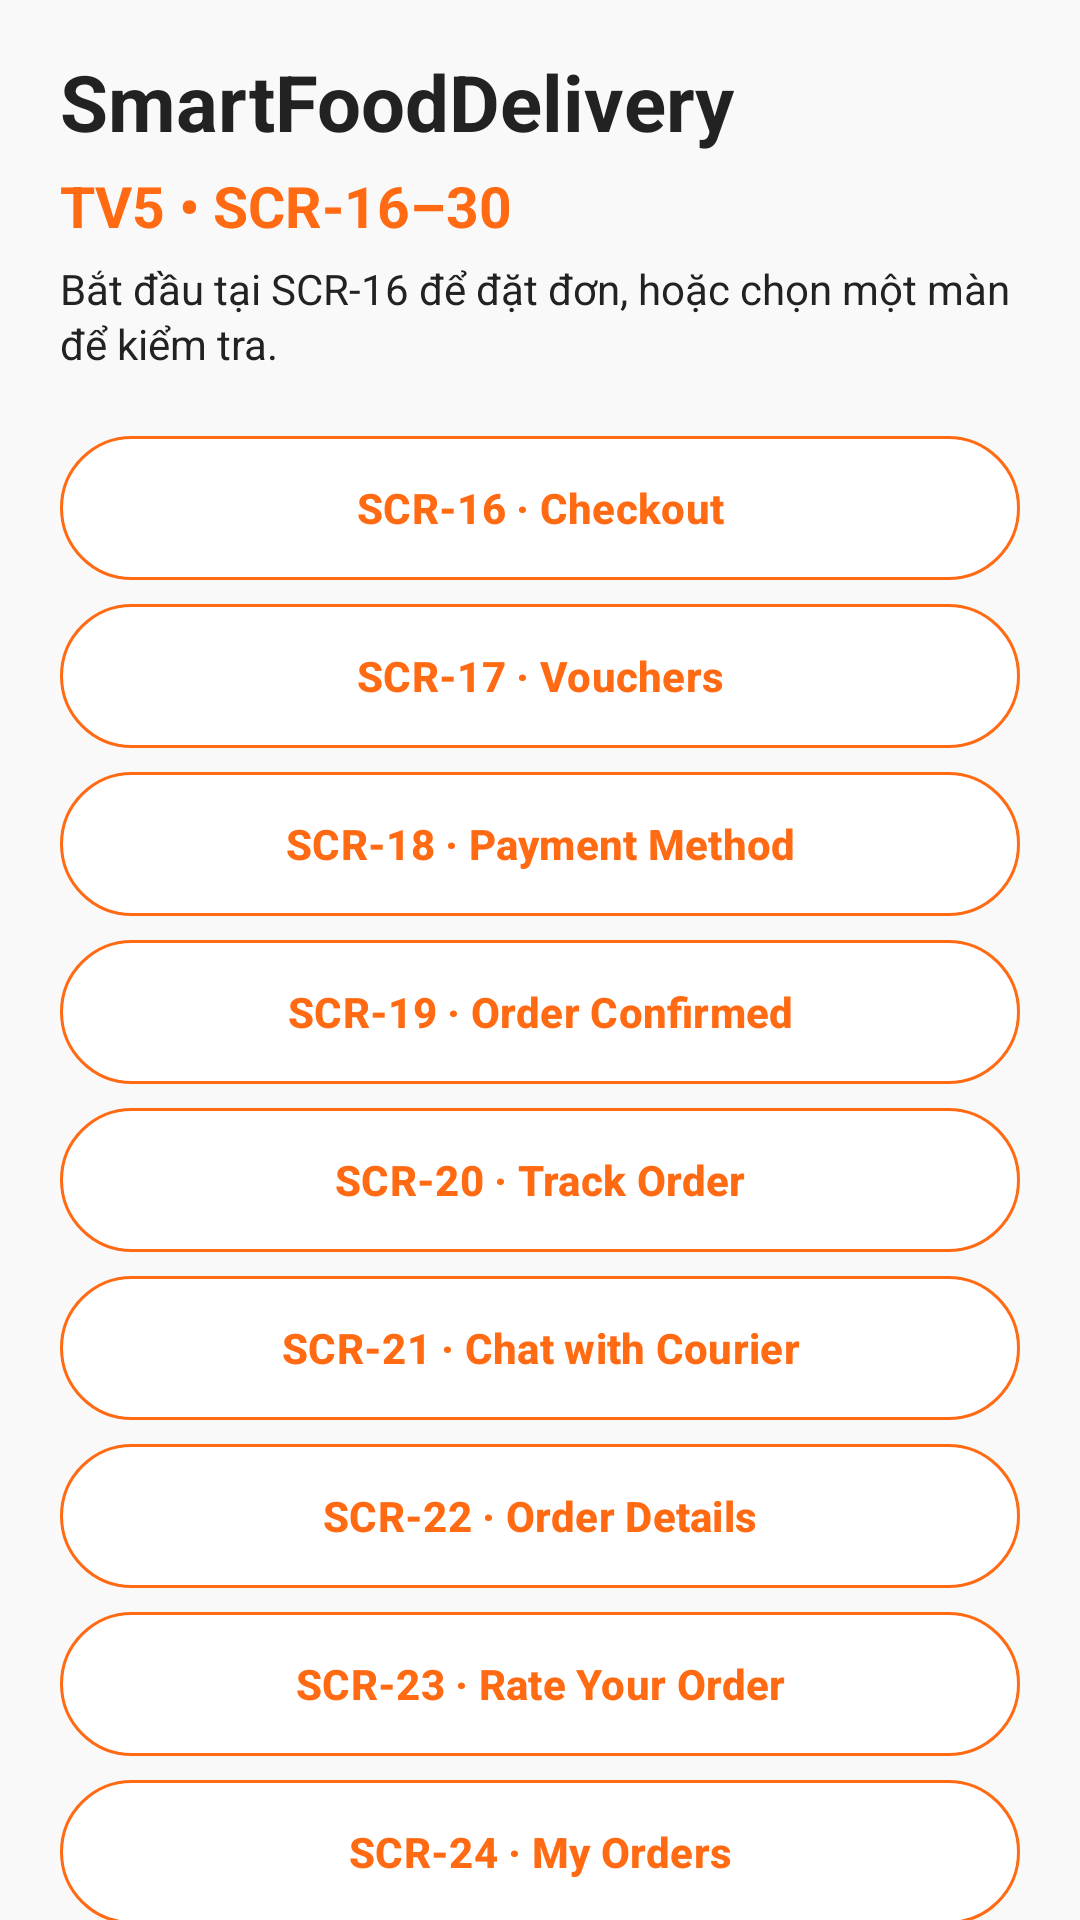

The Android layout XML behind this screen, and the referenced resources:
<!-- AndroidManifest.xml: application theme Theme.SmartFoodDelivery -->
<!-- res/layout/tv5_activity_gallery.xml -->
<?xml version='1.0' encoding='utf-8'?>
<androidx.core.widget.NestedScrollView xmlns:android="http://schemas.android.com/apk/res/android" xmlns:tools="http://schemas.android.com/tools" android:id="@+id/tv5_root" android:layout_width="match_parent" android:layout_height="match_parent" android:background="@color/tv5_background" android:fillViewport="true" tools:context=".tv5.Tv5GalleryActivity">
    <LinearLayout android:layout_width="match_parent" android:layout_height="wrap_content" android:orientation="vertical" android:padding="20dp">
        <TextView style="@style/TV5.Hero" android:text="@string/tv5_text_136" />
        <TextView style="@style/TV5.Heading" android:text="@string/tv5_text_219" android:textColor="@color/tv5_orange" android:layout_marginTop="8dp" />
        <TextView style="@style/TV5.Body" android:text="@string/tv5_text_220" android:layout_marginTop="8dp" />
        <Space android:layout_width="1dp" android:layout_height="16dp" />
        <com.google.android.material.button.MaterialButton style="@style/TV5.OutlineButton" android:text="@string/tv5_text_221" android:id="@+id/tv5_open_16" />
        <com.google.android.material.button.MaterialButton style="@style/TV5.OutlineButton" android:text="@string/tv5_text_222" android:id="@+id/tv5_open_17" />
        <com.google.android.material.button.MaterialButton style="@style/TV5.OutlineButton" android:text="@string/tv5_text_223" android:id="@+id/tv5_open_18" />
        <com.google.android.material.button.MaterialButton style="@style/TV5.OutlineButton" android:text="@string/tv5_text_224" android:id="@+id/tv5_open_19" />
        <com.google.android.material.button.MaterialButton style="@style/TV5.OutlineButton" android:text="@string/tv5_text_225" android:id="@+id/tv5_open_20" />
        <com.google.android.material.button.MaterialButton style="@style/TV5.OutlineButton" android:text="@string/tv5_text_226" android:id="@+id/tv5_open_21" />
        <com.google.android.material.button.MaterialButton style="@style/TV5.OutlineButton" android:text="@string/tv5_text_227" android:id="@+id/tv5_open_22" />
        <com.google.android.material.button.MaterialButton style="@style/TV5.OutlineButton" android:text="@string/tv5_text_228" android:id="@+id/tv5_open_23" />
        <com.google.android.material.button.MaterialButton style="@style/TV5.OutlineButton" android:text="@string/tv5_text_229" android:id="@+id/tv5_open_24" />
        <com.google.android.material.button.MaterialButton style="@style/TV5.OutlineButton" android:text="@string/tv5_text_230" android:id="@+id/tv5_open_25" />
        <com.google.android.material.button.MaterialButton style="@style/TV5.OutlineButton" android:text="@string/tv5_text_231" android:id="@+id/tv5_open_26" />
        <com.google.android.material.button.MaterialButton style="@style/TV5.OutlineButton" android:text="@string/tv5_text_232" android:id="@+id/tv5_open_27" />
        <com.google.android.material.button.MaterialButton style="@style/TV5.OutlineButton" android:text="@string/tv5_text_233" android:id="@+id/tv5_open_28" />
        <com.google.android.material.button.MaterialButton style="@style/TV5.OutlineButton" android:text="@string/tv5_text_234" android:id="@+id/tv5_open_29" />
        <com.google.android.material.button.MaterialButton style="@style/TV5.OutlineButton" android:text="@string/tv5_text_235" android:id="@+id/tv5_open_30" />
    </LinearLayout>
</androidx.core.widget.NestedScrollView>
<!-- resources referenced by this layout -->
<resources>
  <color name="tv5_background">#F9F9F9</color>
  <color name="tv5_orange">#FF6A13</color>
  <string name="tv5_text_136">"SmartFoodDelivery"</string>
  <string name="tv5_text_219">"TV5 • SCR-16–30"</string>
  <string name="tv5_text_220">"Bắt đầu tại SCR-16 để đặt đơn, hoặc chọn một màn để kiểm tra."</string>
  <string name="tv5_text_221">"SCR-16 · Checkout"</string>
  <string name="tv5_text_222">"SCR-17 · Vouchers"</string>
  <string name="tv5_text_223">"SCR-18 · Payment Method"</string>
  <string name="tv5_text_224">"SCR-19 · Order Confirmed"</string>
  <string name="tv5_text_225">"SCR-20 · Track Order"</string>
  <string name="tv5_text_226">"SCR-21 · Chat with Courier"</string>
  <string name="tv5_text_227">"SCR-22 · Order Details"</string>
  <string name="tv5_text_228">"SCR-23 · Rate Your Order"</string>
  <string name="tv5_text_229">"SCR-24 · My Orders"</string>
  <string name="tv5_text_230">"SCR-25 · E-Receipt"</string>
  <string name="tv5_text_231">"SCR-26 · My Profile"</string>
  <string name="tv5_text_232">"SCR-27 · Loyalty Wallet"</string>
  <string name="tv5_text_233">"SCR-28 · Saved Addresses"</string>
  <string name="tv5_text_234">"SCR-29 · Notifications"</string>
  <string name="tv5_text_235">"SCR-30 · Help &amp; Settings"</string>
  <style name="TV5.Body" parent="">
          <item name="android:layout_width">match_parent</item>
          <item name="android:layout_height">wrap_content</item>
          <item name="android:textSize">14sp</item>
          <item name="android:textColor">@color/tv5_ink</item>
          <item name="android:fontFamily">sans</item>
          <item name="android:includeFontPadding">false</item>
          <item name="android:lineSpacingExtra">2dp</item>
      </style>
  <style name="TV5.Heading" parent="TV5.Body">
          <item name="android:textSize">19sp</item>
          <item name="android:textStyle">bold</item>
          <item name="android:textColor">@color/tv5_ink</item>
      </style>
  <style name="TV5.Hero" parent="TV5.Body">
          <item name="android:textSize">26sp</item>
          <item name="android:textStyle">bold</item>
          <item name="android:textColor">@color/tv5_ink</item>
      </style>
  <style name="TV5.OutlineButton" parent="TV5.Button">
          <item name="android:textColor">@color/tv5_orange</item>
          <item name="backgroundTint">@color/tv5_white</item>
          <item name="strokeColor">@color/tv5_orange</item>
          <item name="strokeWidth">1dp</item>
      </style>
  <style name="Theme.SmartFoodDelivery" parent="Theme.Material3.DayNight.NoActionBar">
          <item name="colorPrimary">@color/brand_primary</item>
          <item name="colorPrimaryDark">@color/brand_primary_dark</item>
          <item name="colorSecondary">@color/brand_primary</item>
          <item name="android:windowBackground">@color/bg_screen</item>
          <item name="android:statusBarColor">@color/bg_screen</item>
          <item name="android:windowLightStatusBar">true</item>
      </style>
  <color name="tv5_ink">#222222</color>
  <style name="TV5.Button" parent="Widget.Material3.Button">
          <item name="android:layout_width">match_parent</item>
          <item name="android:layout_height">wrap_content</item>
          <item name="android:minHeight">52dp</item>
          <item name="android:layout_marginTop">4dp</item>
          <item name="android:textSize">14sp</item>
          <item name="android:textStyle">bold</item>
          <item name="android:textAllCaps">false</item>
          <item name="android:textColor">@color/tv5_white</item>
          <item name="backgroundTint">@color/tv5_orange</item>
          <item name="cornerRadius">26dp</item>
          <item name="android:insetTop">2dp</item>
          <item name="android:insetBottom">2dp</item>
      </style>
  <color name="tv5_white">#FFFFFF</color>
  <color name="brand_primary">#FF6A13</color>
  <color name="brand_primary_dark">#E05505</color>
  <color name="bg_screen">#F9F9F9</color>
</resources>
